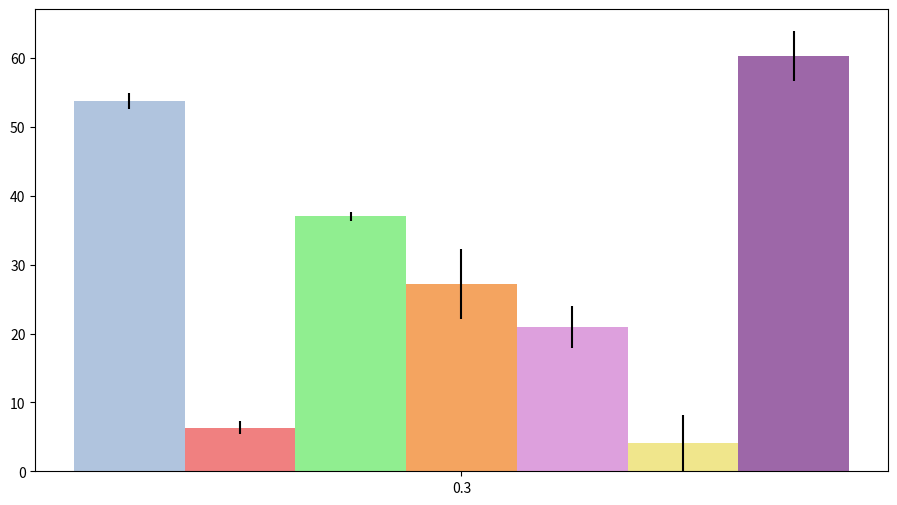

Generate this figure with matplotlib: (Note: this script raises an exception after producing the figure.)
import matplotlib
import matplotlib.pyplot as plt
import numpy as np


"""
Here we plot the false alarm rate when the attack samples are positive. 
That's why the name pfar.
The results are plotted separately for each dataset, so, if you want
to plot the BoT-IoT resuls you must uncomment where it is said to be done.

"""

# Bezerra2018 results (Value),(Standard Error)


twod_cnn, twod_cnn_std = [(20.96)], [(5.13)]
autoencoder, autoencoder_std = [(4.1)], [(6.74)]
decision_tree, decision_tree_std = [(6.3)], [(1.59)]
rnn, rnn_std = [(60.27)], [(6.01)]
mlp, mlp_std = [(27.2)], [(8.43)]
naive, naive_std = [(53.79)], [(1.99)]
random_forest, random_forest_std = [(37.0)], [(1.15)]



# BoT-IoT results (Value),(Standard Error)

# twod_cnn, twod_cnn_std = [(33.6)], [(12.2)]
# autoencoder, autoencoder_std = [(20.68)], [(6.05)]
# decision_tree, decision_tree_std = [(8.97)], [(2.14)]
# rnn, rnn_std = [(25.78)], [(3.65)]
# mlp, mlp_std = [(12.62)], [(2.49)]
# naive, naive_std = [(25.34)], [(3.61)]
# random_forest, random_forest_std = [(8.3)], [(2.59)]

# ****************
# minimum_value = min(min(naive), min(decision_tree), min(random_forest), min(svm), min(mlp), 
#                     min(twod_cnn), min(autoencoder), min(rnn))
# maximum_value = max(max(naive), max(decision_tree), max(random_forest), max(svm), max(mlp), 
#                     max(twod_cnn), max(autoencoder), max(rnn))

# Chart's bottom (use left on plt.barh if necessary), start from almost the minimum value
# START is quite random, depends on each chart,

# START = round(minimum_value - 5) for starting on the middle. Uncomment lines above for starting at the middle.
# ****************

START = 0

print('Começando em ', START)

# General letters size
SIZE = 40


# Define the lists that will be used to create each bar on the chart
colors_list = ['#B0C4DE', '#F08080', '#90EE90', '#F4A460', '#DDA0DD', '#F0E68C', '#9d67a8']
bars_list = [naive, decision_tree, random_forest, mlp, twod_cnn, autoencoder, rnn]
error_list = [naive_std, decision_tree_std, random_forest_std, mlp_std, twod_cnn_std, 
                autoencoder_std, rnn_std]
label_list = ['Naïve Bayes', 'Árvore de decisão', 'Floresta aleatória', 'MLP', '2DCNN',
                 'Autoencoders', 'LSTM']


# Define the x locations for the groups
ind = np.arange(len(naive))  

# Define the width of the bars
width = 0.1  

# The figsize depends on the user 
fig, ax = plt.subplots(figsize = (11, 6))

for index, group in enumerate(bars_list):
    rects = ax.bar(ind + width * index, np.array(bars_list[index]) - START, width,
                bottom = START,
                yerr = np.array(error_list[index]) * 0.6,
                label = label_list[index],
                color = colors_list[index],
                )


ax.set_xticks(ind + 3.0 * width)
ax.set_xticklabels(['Bezerra2018', 'BoT-IoT'], size = SIZE - 5)

ax.set_yticks(ticks = np.arange(START, 110, 20))
ax.set_yticklabels(['0%', '20%','40%','60%', '80%', '100%'], size = SIZE - 5)

# Legend on the bottom:
ax.legend(bbox_to_anchor=(0., -0.45, 1., .098), loc='center',
           ncol=3, mode="expand", borderaxespad=0., fontsize=SIZE - 19)

# Plot the values inside the bars, the sizes must be adjusted depending on the figure:
for first_index, (my_bar, bar_error) in enumerate(zip(bars_list, error_list)):
    for second_index, (v,std) in enumerate(zip(my_bar, bar_error)):
        ax.text(second_index - 0.01 + first_index/10, START , # respective position on x and y axis
        (' (' + str(("%.2f" % v)) + ' +/- ' + str(("%.2f" % std)) + ')%').replace('.',','), # String to be plotted
        color='black',
        rotation = 90, # text is plotted horizontally by default 
        fontsize = SIZE - 18, 
        )


fig.tight_layout()

# # For saving the figure. It was proved to be better to save the figure from the generated one on 
# # plt.show() because it represents the real size.
# plt.savefig("histograma_botiot.eps", # file name
#             dpi = 500,  # dot per inch for resolution increase value for more resolution
#             quality = 100, # "1 <= value <= 100" 100 for best qulity
#             format = 'eps',
#            )

plt.show()
